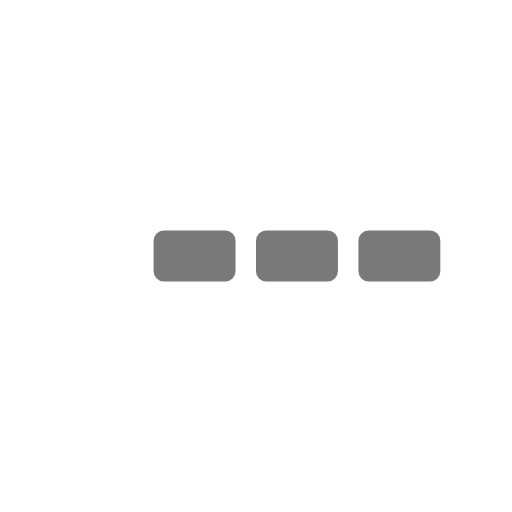
t = 0.00 s
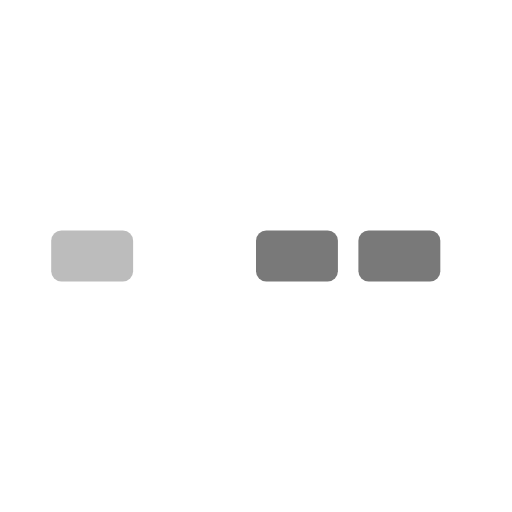
t = 0.25 s
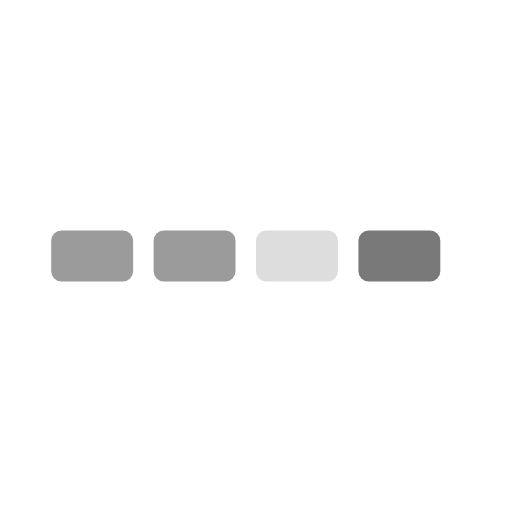
t = 0.63 s
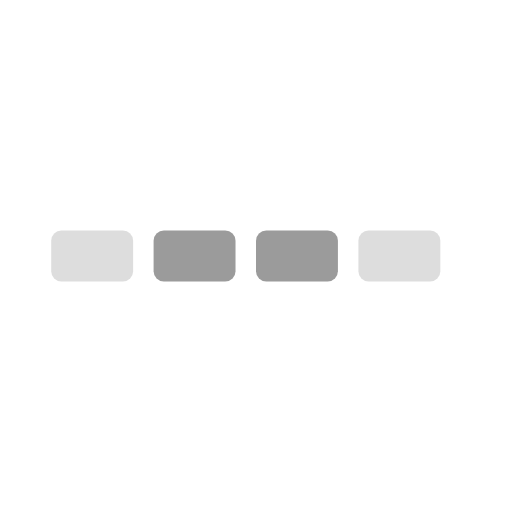
t = 0.88 s
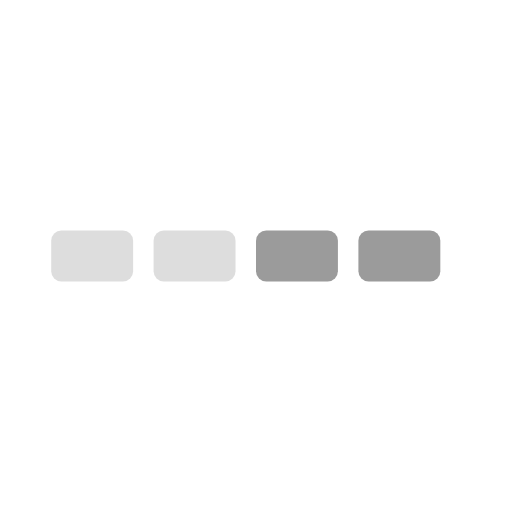
t = 1.13 s
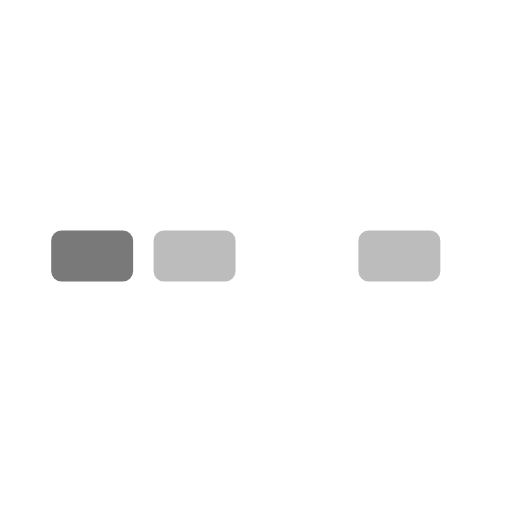
t = 1.50 s

The animated SVG that drew these frames (rendered in a browser with its animation timeline set to each time). Animation: 4 SMIL elements (animate=4); one cycle of 1.75 s, repeats indefinitely.

<svg id="inlineLoaderRef" xmlns="http://www.w3.org/2000/svg" xmlns:xlink="http://www.w3.org/1999/xlink" viewBox="0 0 100 100" width="100" height="100" overflow="visible" fill="#797979" class="single-loader" style=""><defs>    <rect id="inline" x="10" y="45" width="16" height="10" rx="2" ry="2"/> </defs> <use xlink:href="#inline" xmlns:xlink="http://www.w3.org/1999/xlink" x="0"><animate attributeName="opacity" values="0;1;0" dur="1s" begin="0s" repeatCount="indefinite"/>    </use><use xlink:href="#inline" xmlns:xlink="http://www.w3.org/1999/xlink" x="20"><animate attributeName="opacity" values="0;1;0" dur="1s" begin="0.25s" repeatCount="indefinite"/>    </use><use xlink:href="#inline" xmlns:xlink="http://www.w3.org/1999/xlink" x="40"><animate attributeName="opacity" values="0;1;0" dur="1s" begin="0.5s" repeatCount="indefinite"/>    </use><use xlink:href="#inline" xmlns:xlink="http://www.w3.org/1999/xlink" x="60"><animate attributeName="opacity" values="0;1;0" dur="1s" begin="0.75s" repeatCount="indefinite"/>    </use> </svg>